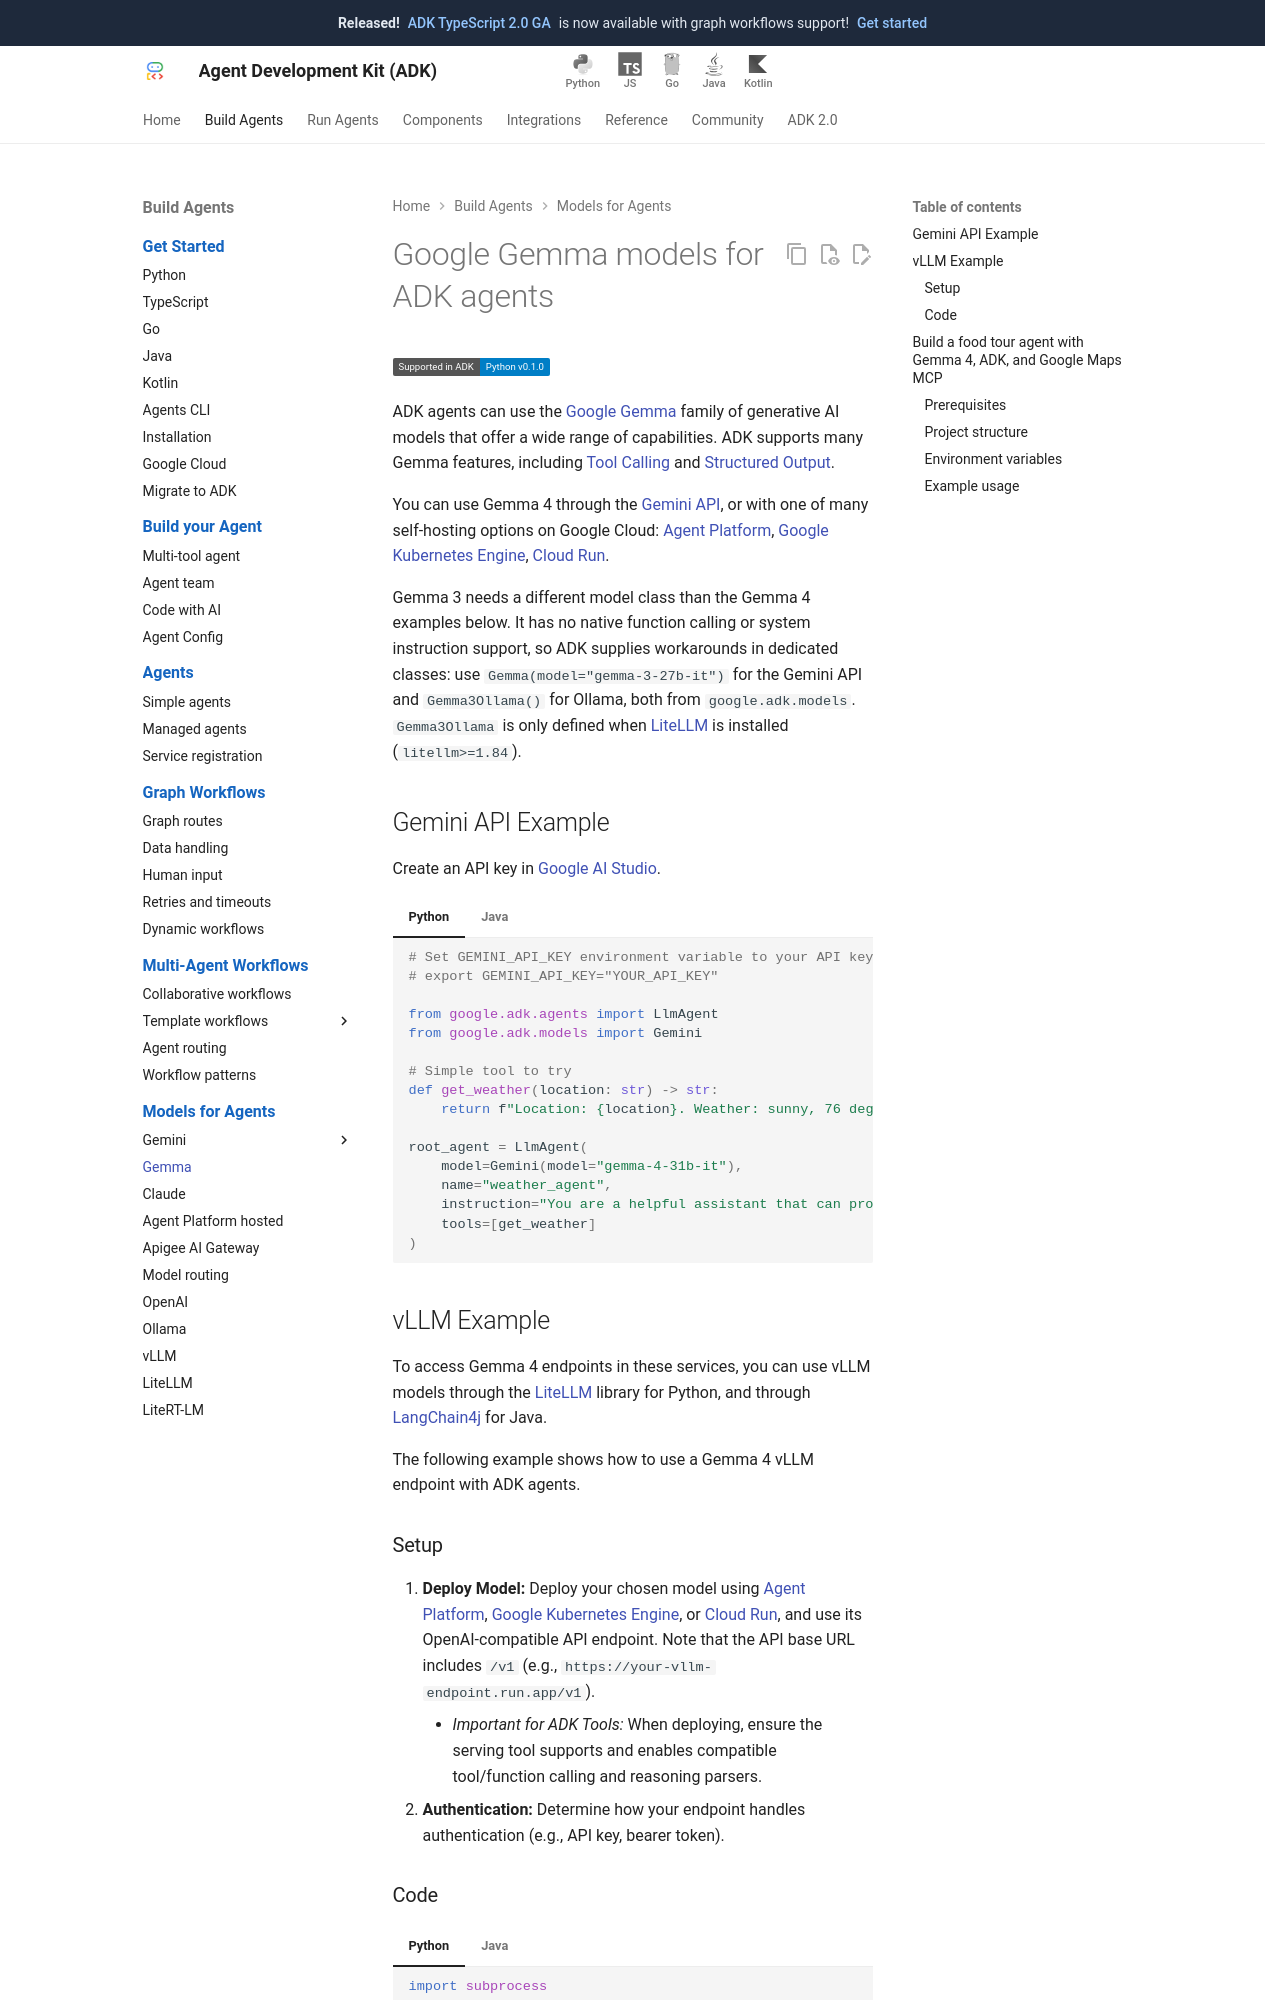

repository: google/adk-docs · page: agents/models/google-gemma/index.html · generator: mkdocs

# Google Gemma models for ADK agents

<div class="language-support-tag">
    <span class="lst-supported">Supported in ADK</span><span class="lst-python">Python v0.1.0</span>
</div>

ADK agents can use the [Google Gemma](https://ai.google.dev/gemma/docs) family of generative AI models that offer a
wide range of capabilities. ADK supports many Gemma features,
including [Tool Calling](/tools-custom/)
and [Structured Output](/agents/llm-agents/#data-handling).

You can use Gemma 4 through the [Gemini API](https://ai.google.dev/gemini-api/docs),
or with one of many self-hosting options on Google Cloud:
[Agent Platform](https://console.cloud.google.com/vertex-ai/publishers/google/model-garden/gemma4),
[Google Kubernetes Engine](https://docs.cloud.google.com/kubernetes-engine/docs/tutorials/serve-gemma-gpu-vllm),
[Cloud Run](https://docs.cloud.google.com/run/docs/run-gemma-on-cloud-run).

Gemma 3 needs a different model class than the Gemma 4 examples below. It has
no native function calling or system instruction support, so ADK supplies
workarounds in dedicated classes: use `Gemma(model="gemma-3-27b-it")` for the
Gemini API and `Gemma3Ollama()` for Ollama, both from `google.adk.models`.
`Gemma3Ollama` is only defined when [LiteLLM](/agents/models/litellm/) is
installed (`litellm>=1.84`).

## Gemini API Example

Create an API key in [Google AI Studio](https://aistudio.google.com/app/apikey).

=== "Python"
    ```python
    # Set GEMINI_API_KEY environment variable to your API key
    # export GEMINI_API_KEY="YOUR_API_KEY"
    
    from google.adk.agents import LlmAgent
    from google.adk.models import Gemini
    
    # Simple tool to try
    def get_weather(location: str) -> str:
        return f"Location: {location}. Weather: sunny, 76 degrees Fahrenheit, 8 mph wind."
    
    root_agent = LlmAgent(
        model=Gemini(model="gemma-4-31b-it"),
        name="weather_agent",
        instruction="You are a helpful assistant that can provide current weather.",
        tools=[get_weather]
    )
    ```

=== "Java"
    ```java
    // Set GEMINI_API_KEY environment variable to your API key
    // export GEMINI_API_KEY="YOUR_API_KEY"

    import com.google.adk.agents.LlmAgent;
    import com.google.adk.tools.Annotations.Schema;
    import com.google.adk.tools.FunctionTool;

    LlmAgent weatherAgent = LlmAgent.builder()
        .model("gemma-4-31b-it")
        .name("weather_agent")
        .instruction("""
            You are a helpful assistant that can provide current weather.
        """)
        .tools(FunctionTool.create(this, "getWeather"))
        .build();

    @Schema(name = "getWeather", 
            description = "Retrieve the weather forecast for a given location")
    public Map<String, String> getWeather(
        @Schema(name = "location",
                description = "The location for the weather forecast")
        String location) {
        return Map.of("forecast", "Location: " + location 
            + ". Weather: sunny, 76 degrees Fahrenheit, 8 mph wind.");
    }
    ```

## vLLM Example

To access Gemma 4 endpoints in these services,
you can use vLLM models through the [LiteLLM](/agents/models/litellm/) library for Python, 
and through [LangChain4j](https://docs.langchain4j.dev/) for Java.

The following example shows how to use a Gemma 4 vLLM endpoint with ADK agents.

### Setup

1. **Deploy Model:** Deploy your chosen model using
    [Agent Platform](https://console.cloud.google.com/vertex-ai/publishers/google/model-garden/gemma4),
    [Google Kubernetes Engine](https://docs.cloud.google.com/kubernetes-engine/docs/tutorials/serve-gemma-gpu-vllm),
    or [Cloud Run](https://docs.cloud.google.com/run/docs/run-gemma-on-cloud-run),
    and use its OpenAI-compatible API endpoint.
    Note that the API base URL includes `/v1` (e.g., `https://your-vllm-endpoint.run.app/v1`).
    * *Important for ADK Tools:* When deploying, ensure the serving tool
        supports and enables compatible tool/function calling and reasoning parsers.
2. **Authentication:** Determine how your endpoint handles authentication (e.g.,
   API key, bearer token).
